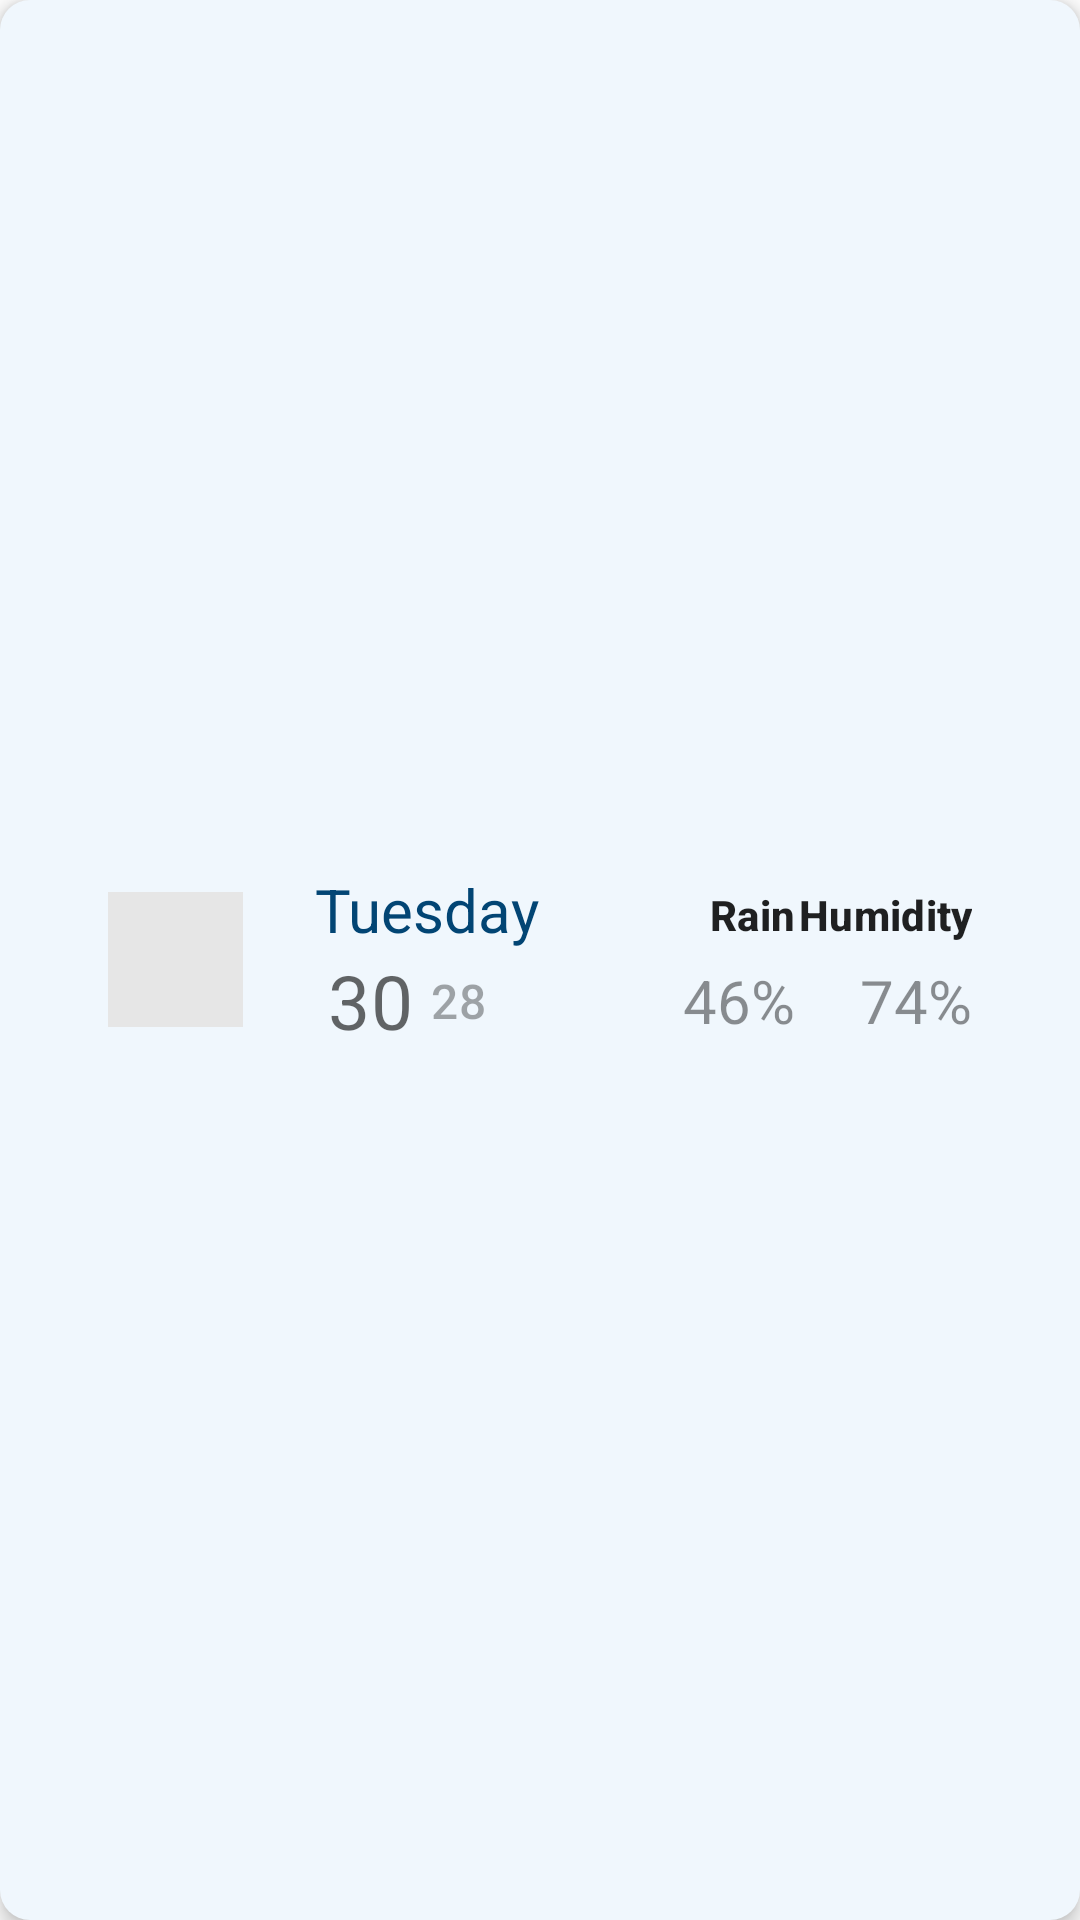

The Android layout XML behind this screen, and the referenced resources:
<!-- AndroidManifest.xml: application theme Theme.Rada20 -->
<!-- res/layout/forecast_recycler_item.xml -->
<?xml version="1.0" encoding="utf-8"?>
<androidx.constraintlayout.widget.ConstraintLayout xmlns:android="http://schemas.android.com/apk/res/android"
    xmlns:app="http://schemas.android.com/apk/res-auto"
    xmlns:tools="http://schemas.android.com/tools"
    android:layout_width="match_parent"
    android:layout_height="wrap_content"
    android:layout_margin="4dp"
    android:background="@drawable/rounded_corners"
    android:elevation="4dp"
    android:paddingLeft="32dp"
    android:paddingTop="16dp"
    android:paddingRight="32dp"
    android:paddingBottom="16dp">

    <LinearLayout
        android:layout_width="0dp"
        android:layout_height="wrap_content"
        android:orientation="horizontal"
        android:padding="4dp"
        app:layout_constraintBottom_toBottomOf="parent"
        app:layout_constraintEnd_toEndOf="parent"
        app:layout_constraintStart_toStartOf="parent"
        app:layout_constraintTop_toTopOf="parent">

        <ImageView
            android:id="@+id/daily_icon_view"
            android:layout_width="45dp"
            android:layout_height="45dp"
            android:layout_gravity="center"
            android:background="@drawable/circular"
            android:cropToPadding="false"
            android:padding="4dp"
            android:scaleType="center"
            app:srcCompat="@drawable/snowy" />

        <LinearLayout
            android:layout_width="0dp"
            android:layout_height="wrap_content"
            android:layout_marginLeft="8dp"
            android:layout_weight="2"
            android:orientation="horizontal">

            <LinearLayout
                android:layout_width="match_parent"
                android:layout_height="wrap_content"
                android:orientation="vertical">

                <TextView
                    android:id="@+id/daily_day_name"
                    android:layout_width="match_parent"
                    android:layout_height="wrap_content"
                    android:gravity="start"
                    android:paddingHorizontal="16dp"
                    android:text="Tuesday"
                    android:textAppearance="@style/TextAppearance.MaterialComponents.Headline5"
                    android:textColor="@color/purple_700"
                    android:textSize="20sp" />

                <LinearLayout
                    android:layout_width="match_parent"
                    android:layout_height="match_parent"
                    android:orientation="horizontal">

                    <TextView
                        android:id="@+id/daily_max_temp"
                        android:layout_width="wrap_content"
                        android:layout_height="wrap_content"
                        android:layout_marginLeft="20dp"
                        android:gravity="center"
                        android:text="30"
                        android:textAlignment="center"
                        android:textAppearance="@style/TextAppearance.MaterialComponents.Headline4"
                        android:textSize="25sp" />

                    <TextView
                        android:id="@+id/daily_min_temp"
                        android:layout_width="wrap_content"
                        android:layout_height="match_parent"
                        android:alpha="0.4"
                        android:padding="6dp"
                        android:text="28"
                        android:textAppearance="@style/TextAppearance.MaterialComponents.Headline6"
                        android:textSize="16sp" />
                </LinearLayout>

            </LinearLayout>
        </LinearLayout>

        <LinearLayout
            android:layout_width="0dp"
            android:layout_height="match_parent"
            android:layout_weight="1"
            android:orientation="vertical">

            <TextView
                android:id="@+id/textView14"
                android:layout_width="match_parent"
                android:layout_height="0dp"
                android:layout_weight="1"
                android:gravity="center"
                android:text="Rain"
                android:textAlignment="viewEnd"
                android:textAppearance="@style/TextAppearance.MaterialComponents.Subtitle2"
                android:textStyle="bold" />

            <TextView
                android:id="@+id/daily_rain"
                android:layout_width="match_parent"
                android:layout_height="0dp"
                android:layout_weight="1"
                android:alpha="0.5"
                android:gravity="end"
                android:text="46%"
                android:textAppearance="@style/TextAppearance.MaterialComponents.Headline5"
                android:textSize="20sp" />
        </LinearLayout>

        <LinearLayout
            android:layout_width="0dp"
            android:layout_height="match_parent"
            android:layout_weight="1"
            android:orientation="vertical">

            <TextView
                android:id="@+id/textView16"
                android:layout_width="match_parent"
                android:layout_height="0dp"
                android:layout_weight="1"
                android:gravity="center"
                android:maxLines="1"
                android:text="Humidity"
                android:textAlignment="viewEnd"
                android:textAppearance="@style/TextAppearance.MaterialComponents.Subtitle2"
                android:textStyle="bold" />

            <TextView
                android:id="@+id/daily_humidty"
                android:layout_width="match_parent"
                android:layout_height="0dp"
                android:layout_weight="1"
                android:alpha="0.5"
                android:gravity="end"
                android:text="74%"
                android:textAppearance="@style/TextAppearance.MaterialComponents.Headline5"
                android:textSize="20sp" />
        </LinearLayout>
    </LinearLayout>
</androidx.constraintlayout.widget.ConstraintLayout>
<!-- resources referenced by this layout -->
<resources>
  <color name="purple_700">#024574</color>
  <!-- drawable circular (drawable) -->
  <?xml version="1.0" encoding="utf-8"?>
  <shape xmlns:android="http://schemas.android.com/apk/res/android">
      <solid android:color="#C0DFF9"/>
      <corners android:radius="10in"/>
      <padding android:left="0dp" android:top="0dp" android:right="0dp" android:bottom="0dp" />
  </shape>
  <!-- drawable rounded_corners (drawable) -->
  <?xml version="1.0" encoding="utf-8"?>
  <shape xmlns:android="http://schemas.android.com/apk/res/android">
      <solid android:color="@color/purple_200"/>
      <corners android:radius="10dp"/>
      <padding android:left="0dp" android:top="0dp" android:right="0dp" android:bottom="0dp" />
  </shape>
  <!-- drawable snowy: vector/xml drawable (drawable, 11053 chars, omitted) -->
  <style name="Theme.Rada20" parent="Theme.MaterialComponents.DayNight.DarkActionBar">
          
          <item name="colorPrimary">@color/purple_500</item>
          <item name="colorPrimaryVariant">@color/purple_700</item>
          <item name="colorOnPrimary">@color/white</item>
          
          <item name="colorSecondary">@color/teal_200</item>
          <item name="colorSecondaryVariant">@color/teal_700</item>
          <item name="colorOnSecondary">@color/black</item>
          
          <item name="android:statusBarColor" tools:targetApi="l">?attr/colorPrimaryVariant</item>
          
      </style>
  <color name="purple_200">#F0F7FD</color>
  <color name="purple_500">#B8D1F8</color>
  <color name="white">#FFFFFFFF</color>
  <color name="teal_200">#FF03DAC5</color>
  <color name="teal_700">#FF018786</color>
  <color name="black">#FF000000</color>
</resources>
